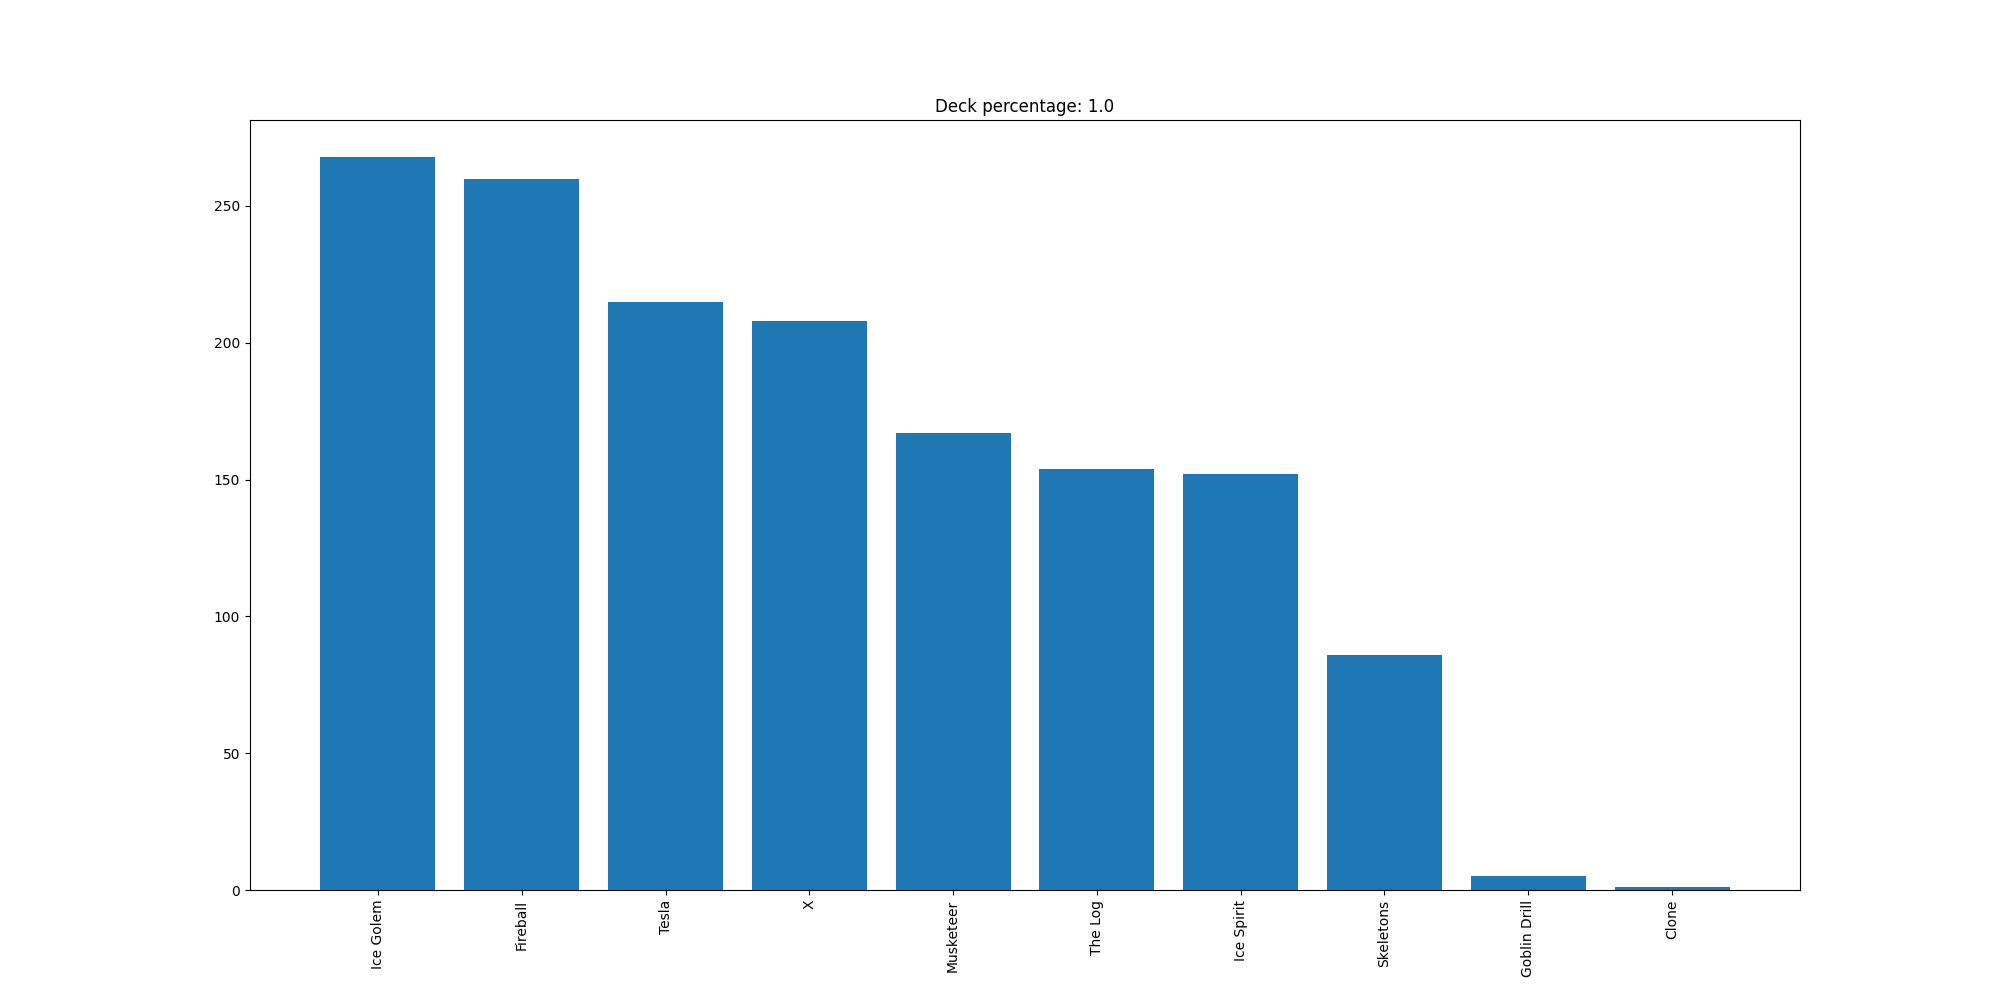

The table this chart was drawn from, first rows:
Ice Golem, 268
Fireball, 260
Tesla, 215
X, 208
Musketeer, 167
The Log, 154
Ice Spirit, 152
Skeletons, 86
Goblin Drill, 5
Clone, 1
